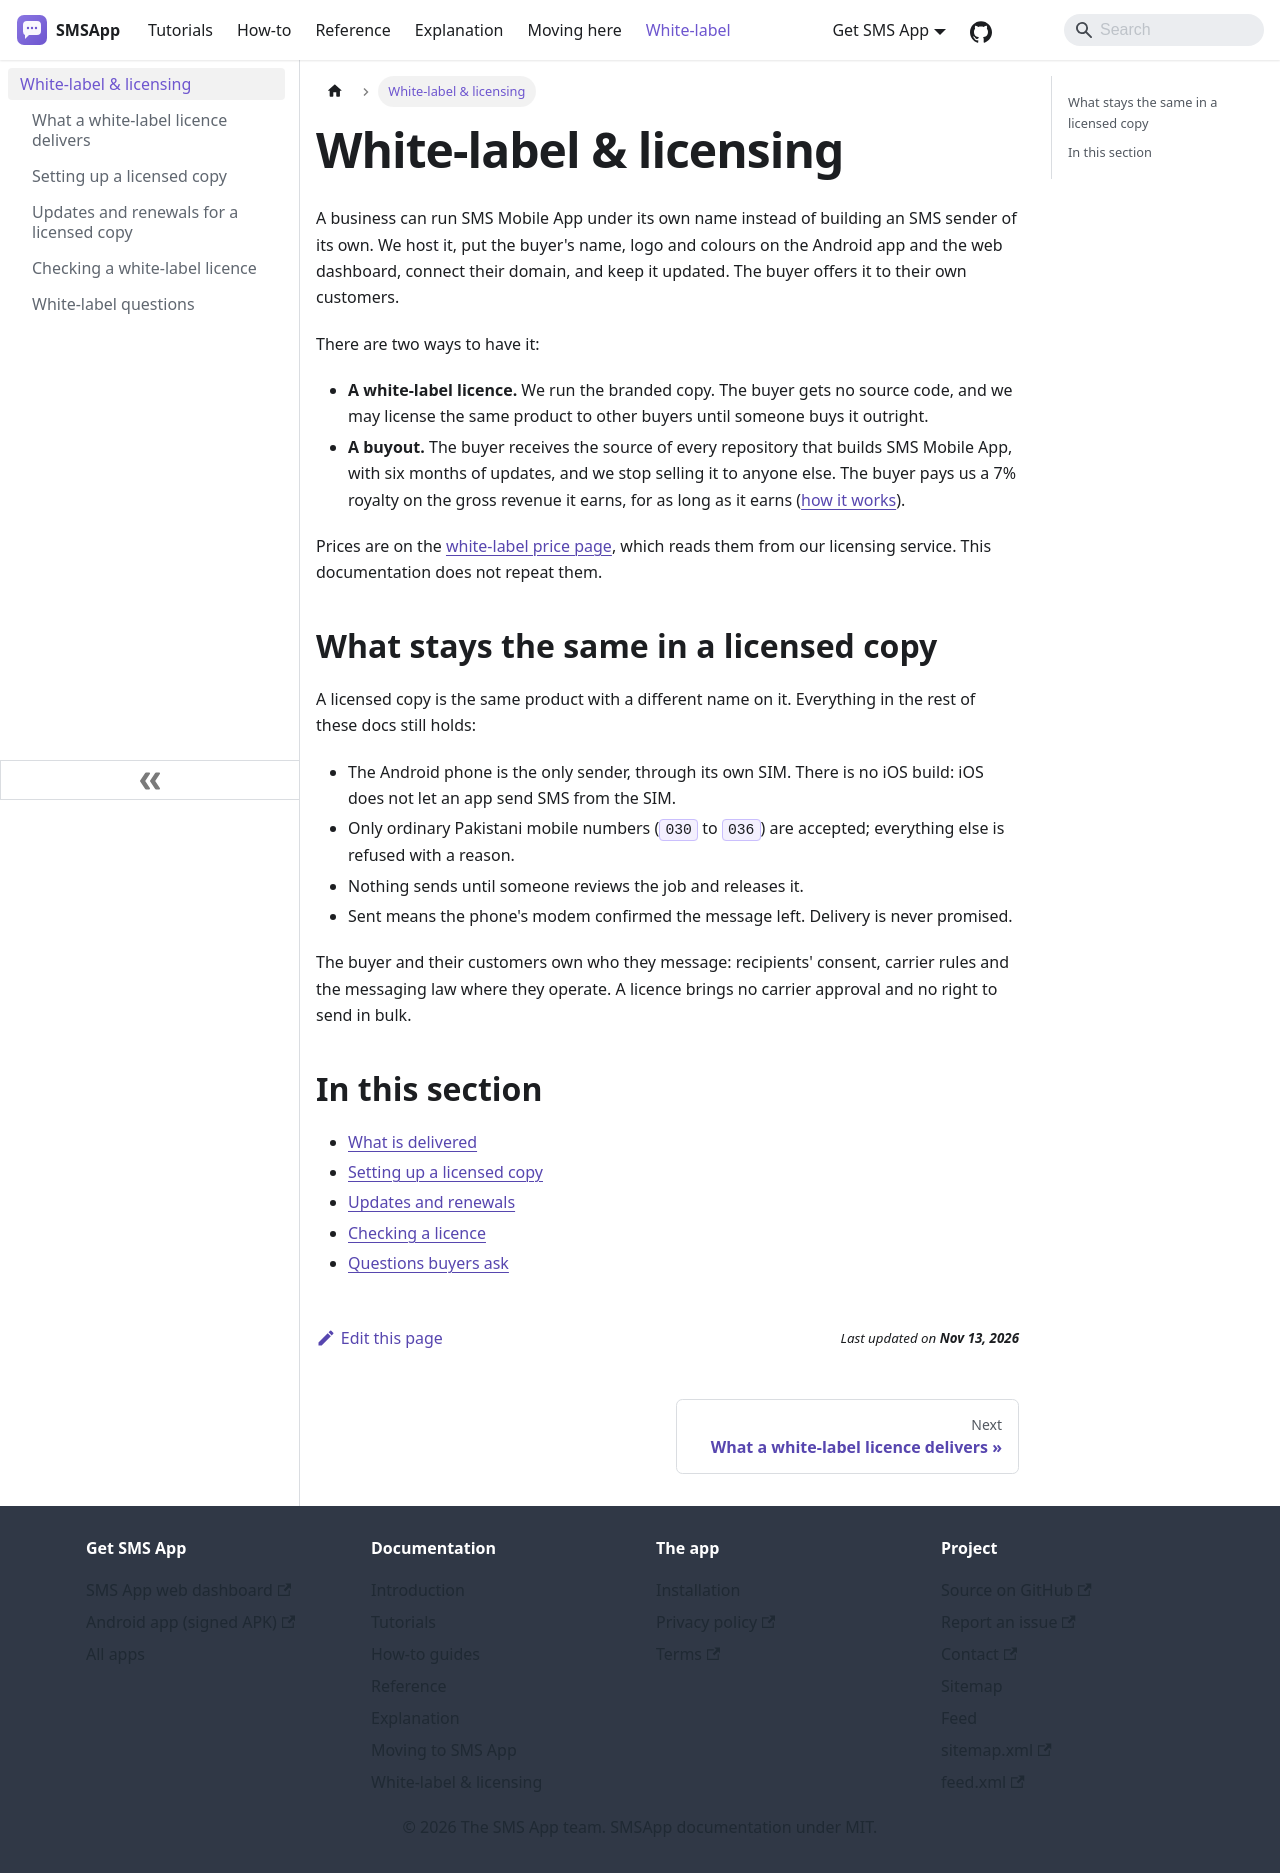

repository: aoneahsan/smsapp-docs · page: white-label.html · generator: docusaurus

---
title: White-label & licensing
description: How a business runs SMS Mobile App under its own name, or buys it outright, and what stays the same in a licensed copy.
slug: /white-label
sidebar_position: 1
last_update:
  date: 2026-11-13
---

# White-label & licensing

A business can run SMS Mobile App under its own name instead of building an SMS sender of its own. We host it, put the buyer's name, logo and colours on the Android app and the web dashboard, connect their domain, and keep it updated. The buyer offers it to their own customers.

There are two ways to have it:

- **A white-label licence.** We run the branded copy. The buyer gets no source code, and we may license the same product to other buyers until someone buys it outright.
- **A buyout.** The buyer receives the source of every repository that builds SMS Mobile App, with six months of updates, and we stop selling it to anyone else. The buyer pays us a 7% royalty on the gross revenue it earns, for as long as it earns ([how it works](./what-is-delivered.md#a-buyout-instead)).

Prices are on the [white-label price page](https://smsapp.aoneahsan.com/white-label/pricing), which reads them from our licensing service. This documentation does not repeat them.

## What stays the same in a licensed copy

A licensed copy is the same product with a different name on it. Everything in the rest of these docs still holds:

- The Android phone is the only sender, through its own SIM. There is no iOS build: iOS does not let an app send SMS from the SIM.
- Only ordinary Pakistani mobile numbers (`030` to `036`) are accepted; everything else is refused with a reason.
- Nothing sends until someone reviews the job and releases it.
- Sent means the phone's modem confirmed the message left. Delivery is never promised.

The buyer and their customers own who they message: recipients' consent, carrier rules and the messaging law where they operate. A licence brings no carrier approval and no right to send in bulk.

## In this section

- [What is delivered](./what-is-delivered.md)
- [Setting up a licensed copy](./setup.md)
- [Updates and renewals](./updates-and-renewals.md)
- [Checking a licence](./verify-a-licence.md)
- [Questions buyers ask](./faq.md)
